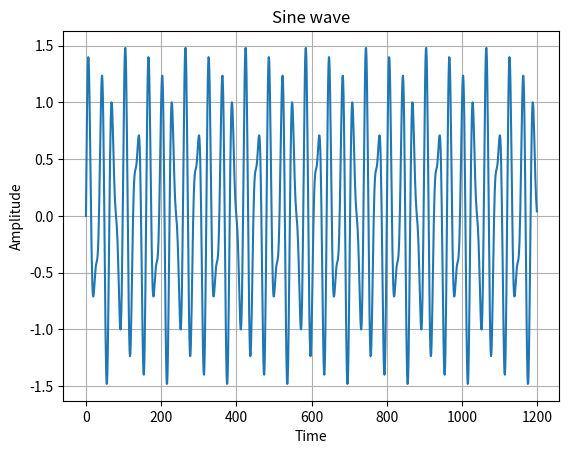

Reproduce this figure in Python. (Note: this script raises an exception after producing the figure.)
import numpy as np 
import matplotlib.pyplot as plt 
from scipy.fft import fft, fftfreq

#  sample points 
N = 1200 
 
# sample spacing 
T = 1.0 / 1600.0 
 
x = np.linspace(0.0, N*T, N, endpoint=False) 
sum = np.sin(50.0 * 2.0*np.pi*x) + 0.5*np.sin(80.0 * 2.0*np.pi*x) 
 
plt.plot(sum) 
plt.title('Sine wave') 
plt.xlabel('Time') 
plt.ylabel('Amplitude') 
plt.grid(True, which='both') 
plt.savefig('./Code/Test.png')
plt.show()
plt.cla()


sumf = fft(sum) 
xf = fftfreq(N, T)[:N//2] 
plt.ylabel('frequency') 
plt.xlabel('sample') 
plt.title("FFT of sum of two sines") 
plt.plot(xf, 2.0/N * np.abs(sumf[0:N//2])) 
plt.savefig('./Code/Test1.png')
plt.cla()

